Photos from the image-classification dataset "Vegetable Images" in the GitHub repository VeggieHealth/ML-Projects. Its 13 classes are: Cassava_leaves, Enoki_mushrooms, Gnetum_gnemon, Jamur_Kancing, Red Spinach, Spinach, bayam_hijau, bean_sprouts, sawi_hijau, sawi_putih, spinach, string_bean, water_spinach.

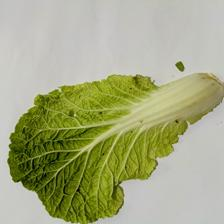
Label: sawi_putih

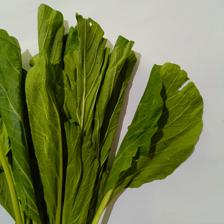
Label: sawi_hijau

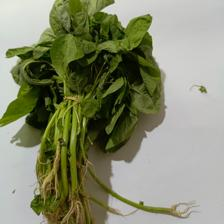
Label: bayam_hijau

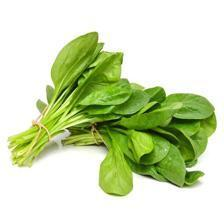
Label: Spinach

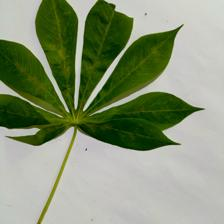
Label: Cassava_leaves

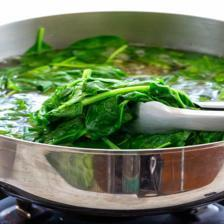
Label: spinach
